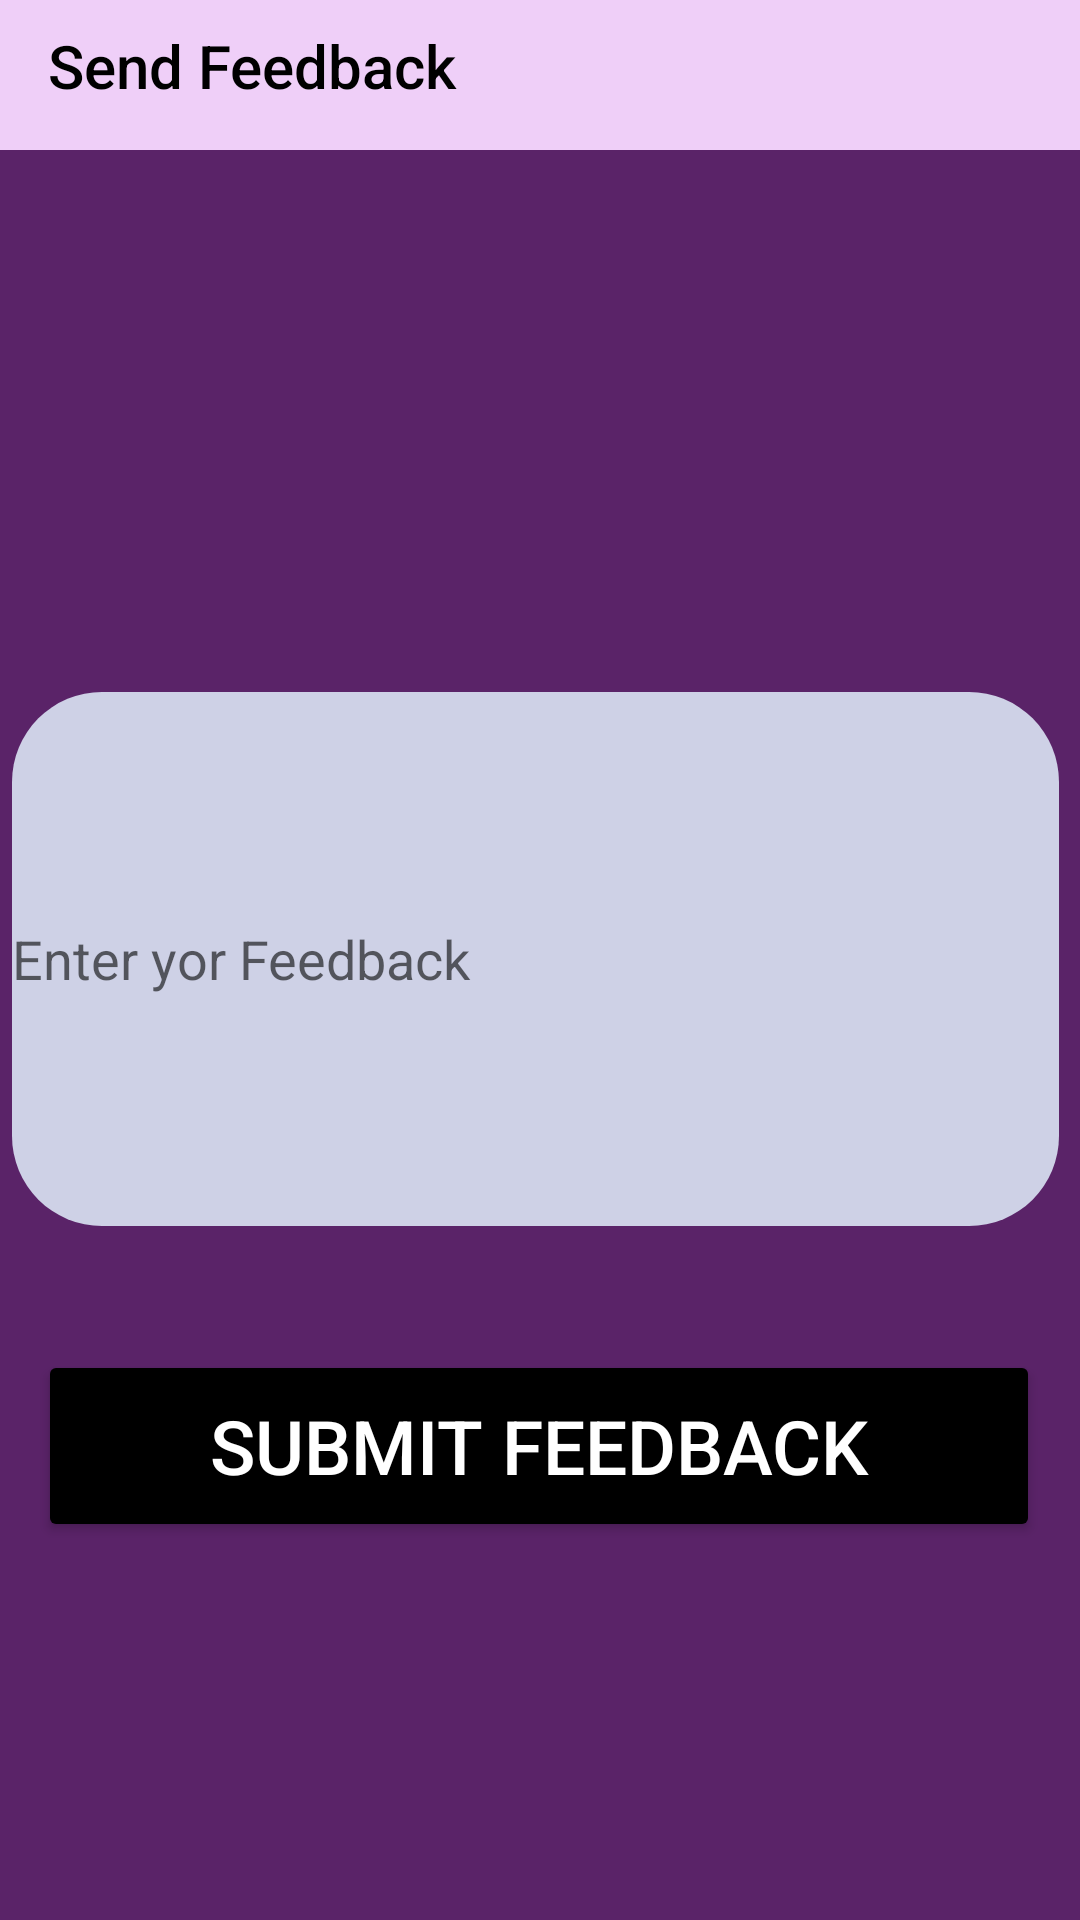

Produce the Android XML layout that renders to this screen, including the resource entries it uses.
<!-- AndroidManifest.xml: application theme Theme.Barbera -->
<!-- res/layout/activity_send_feed.xml -->
<androidx.constraintlayout.widget.ConstraintLayout
    xmlns:android="http://schemas.android.com/apk/res/android"
    android:layout_width="match_parent"
    android:layout_height="match_parent"
    xmlns:app="http://schemas.android.com/apk/res-auto"
    xmlns:tools="http://schemas.android.com/tools"
    android:background="#5A2368">

    <androidx.appcompat.widget.Toolbar
        android:layout_width="match_parent"
        android:layout_height="50sp"
        android:id="@+id/toolbar_id"
        android:background="#EFCFF8"
        app:title="Send Feedback"
        app:itemIconTint="@color/black"
        app:itemTextColor="@color/black"
        android:paddingBottom="6sp"
        app:titleTextColor="@color/black"
        tools:ignore="MissingConstraints" />

    <EditText
        android:id="@+id/feedbackEditText"
        android:layout_width="349dp"
        android:layout_height="178dp"
        android:background="@drawable/backs"
        android:backgroundTint="#CED1E6"
        android:hint="Enter yor Feedback"
        android:textColor="@color/black"
        app:layout_constraintBottom_toBottomOf="parent"
        app:layout_constraintHorizontal_bias="0.37"
        app:layout_constraintLeft_toLeftOf="parent"
        app:layout_constraintRight_toRightOf="parent"
        app:layout_constraintTop_toTopOf="parent"
        app:layout_constraintVertical_bias="0.499" />

    <Button
        android:id="@+id/submitButton"
        android:layout_width="334dp"
        android:layout_height="64dp"
        android:backgroundTint="@color/black"
        android:text="Submit Feedback"
        android:textColor="@color/white"
        android:textSize="25sp"
        app:layout_constraintBottom_toBottomOf="parent"
        app:layout_constraintHorizontal_bias="0.493"
        app:layout_constraintLeft_toLeftOf="parent"
        app:layout_constraintRight_toRightOf="parent"
        app:layout_constraintTop_toTopOf="parent"
        app:layout_constraintVertical_bias="0.781" />

    <ImageView
        android:layout_width="220dp"
        android:layout_height="158dp"
        app:layout_constraintBottom_toBottomOf="parent"
        app:layout_constraintHorizontal_bias="0.497"
        app:layout_constraintLeft_toLeftOf="parent"
        app:layout_constraintRight_toRightOf="parent"
        app:layout_constraintTop_toTopOf="parent"
        app:layout_constraintVertical_bias="0.136"
        app:srcCompat="@drawable/feedback_lay" />

</androidx.constraintlayout.widget.ConstraintLayout>
<!-- resources referenced by this layout -->
<resources>
  <!-- drawable backs (drawable) -->
  <?xml version="1.0" encoding="utf-8"?>
  <shape xmlns:android="http://schemas.android.com/apk/res/android">
  
      <solid android:color="#F5F1FD" />
      <corners android:radius="30sp"/>
  
  </shape>
  <style name="Theme.Barbera" parent="Base.Theme.Barbera" />
  <style name="Base.Theme.Barbera" parent="Theme.AppCompat.DayNight.NoActionBar">
          
          
      </style>
  <!-- not gathered from this repository: default colours our renderer supplied (Android Studio template values) -->
  <color name="black">#FF000000</color>
  <color name="white">#FFFFFFFF</color>
</resources>
